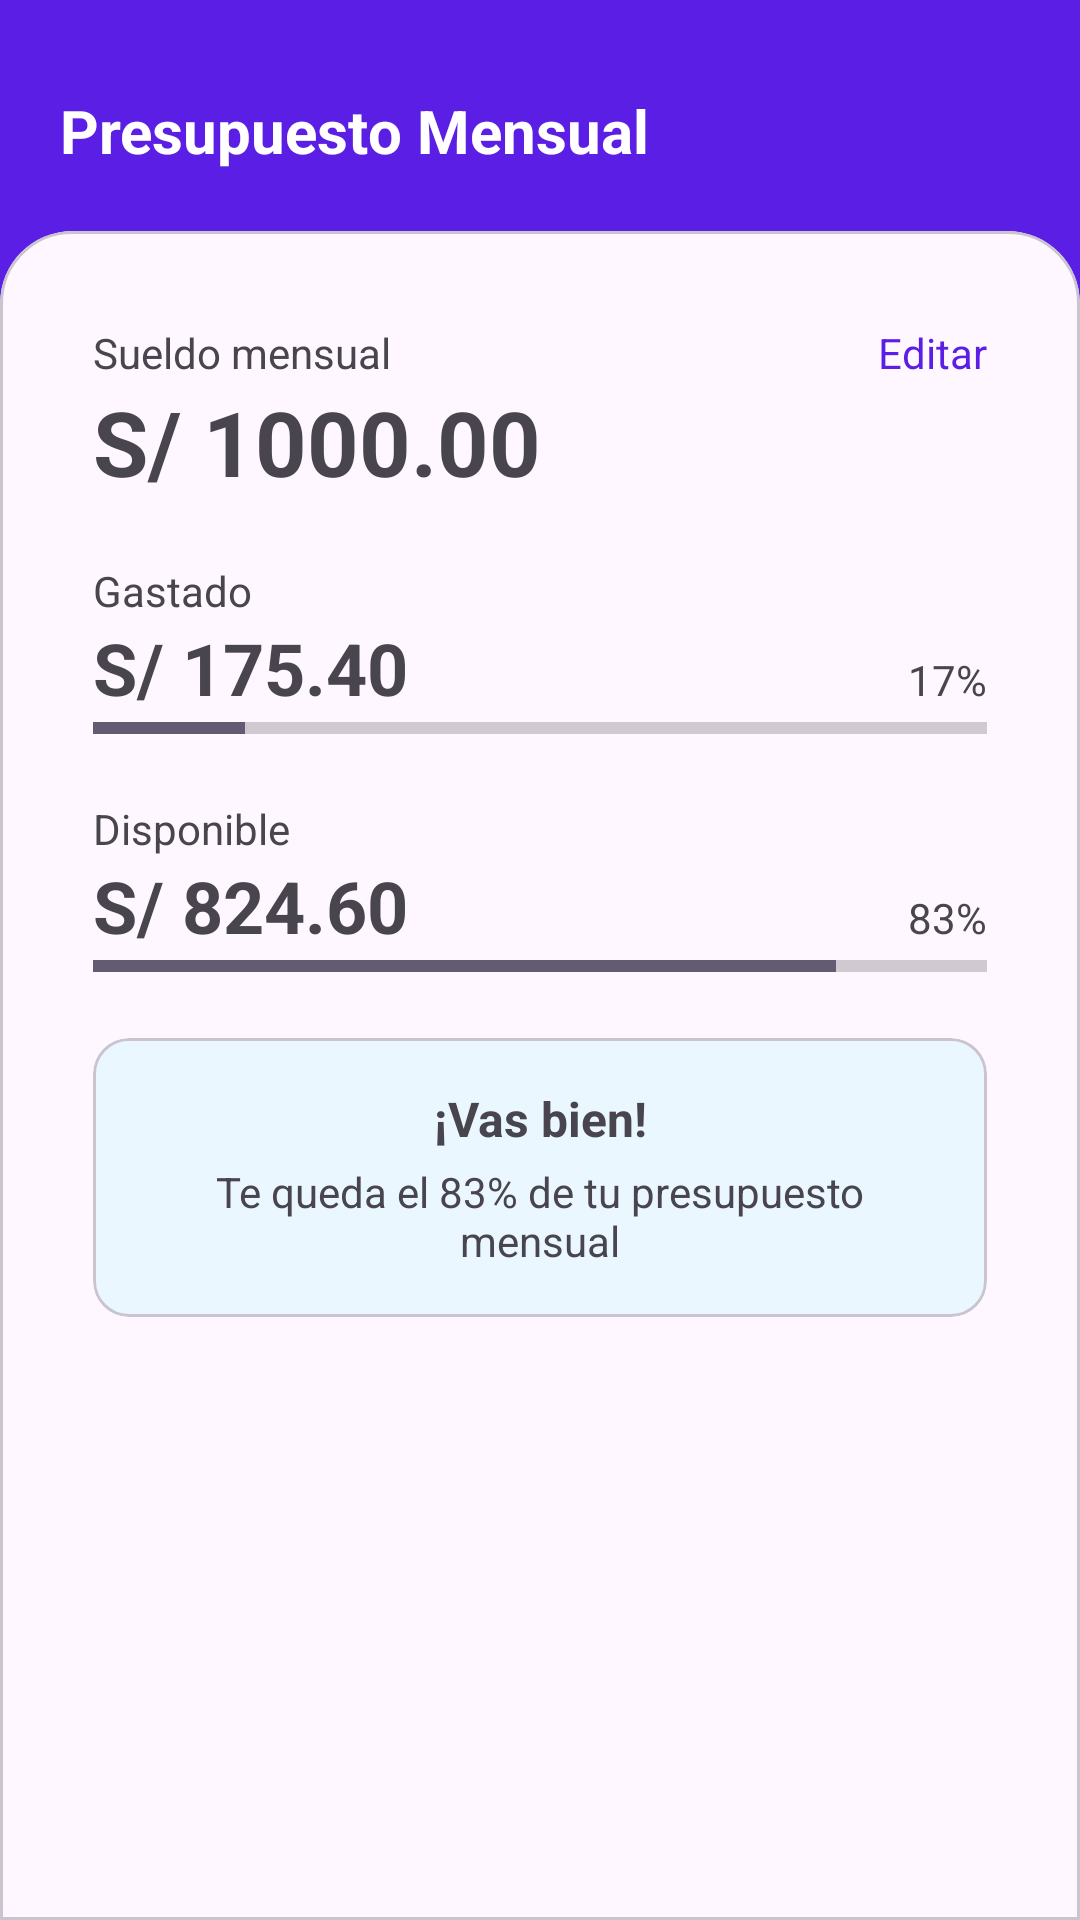

Reconstruct the res/layout file that produces this screen, plus the resources it refers to.
<!-- AndroidManifest.xml: application theme Theme.GastaPe -->
<!-- res/layout/activity_presupuesto.xml -->
<?xml version="1.0" encoding="utf-8"?>
<androidx.constraintlayout.widget.ConstraintLayout
    xmlns:android="http://schemas.android.com/apk/res/android"
    xmlns:app="http://schemas.android.com/apk/res-auto"
    xmlns:tools="http://schemas.android.com/tools"
    android:id="@+id/main"
    android:layout_width="match_parent"
    android:layout_height="match_parent"
    android:background="#5B1EE5"
    android:fitsSystemWindows="true"
    tools:context=".UI.auth.LoginActivity">

    <TextView
        android:id="@+id/txtTitulo"
        android:layout_width="wrap_content"
        android:layout_height="wrap_content"
        android:text="Presupuesto Mensual"
        android:textColor="@android:color/white"
        android:textSize="20sp"
        android:textStyle="bold"
        android:layout_marginTop="30dp"
        app:layout_constraintTop_toTopOf="parent"
        app:layout_constraintStart_toStartOf="parent"
        android:layout_marginLeft="20dp"/>



    <com.google.android.material.card.MaterialCardView
        android:id="@+id/cardPresupuesto"
        android:layout_width="match_parent"
        android:layout_height="0dp"
        android:layout_marginTop="20dp"
        app:shapeAppearance="@style/CustomCardShape"
        app:layout_constraintTop_toBottomOf="@id/txtTitulo"
        app:layout_constraintBottom_toBottomOf="parent"
        app:layout_constraintStart_toStartOf="parent"
        app:layout_constraintEnd_toEndOf="parent">

        <LinearLayout
            android:layout_width="match_parent"
            android:layout_height="match_parent"
            android:orientation="vertical"
            android:padding="24dp">

            <LinearLayout
                android:layout_width="match_parent"
                android:layout_height="wrap_content"
                android:orientation="horizontal">

                <TextView
                    android:layout_width="0dp"
                    android:layout_height="wrap_content"
                    android:layout_weight="1"
                    android:text="Sueldo mensual"
                    android:textSize="14sp"/>

                <TextView
                    android:id="@+id/txtEditar"
                    android:layout_width="wrap_content"
                    android:layout_height="wrap_content"
                    android:text="Editar"
                    android:textColor="#5B1EE5"/>
            </LinearLayout>

            <TextView
                android:id="@+id/txtSueldo"
                android:layout_width="wrap_content"
                android:layout_height="wrap_content"
                android:text="S/ 1000.00"
                android:textSize="30sp"
                android:textStyle="bold"/>

            <TextView
                android:layout_width="wrap_content"
                android:layout_height="wrap_content"
                android:layout_marginTop="20dp"
                android:text="Gastado"/>

            <LinearLayout
                android:layout_width="match_parent"
                android:layout_height="wrap_content"
                android:orientation="horizontal">

                <TextView
                    android:id="@+id/txtGastado"
                    android:layout_width="0dp"
                    android:layout_height="wrap_content"
                    android:layout_weight="1"
                    android:text="S/ 175.40"
                    android:textSize="24sp"
                    android:textStyle="bold"/>

                <TextView
                    android:id="@+id/txtPorcentajeGastado"
                    android:layout_width="wrap_content"
                    android:layout_height="wrap_content"
                    android:text="17%"/>
            </LinearLayout>

            <ProgressBar
                android:id="@+id/progressGastado"
                style="?android:attr/progressBarStyleHorizontal"
                android:layout_width="match_parent"
                android:layout_height="8dp"
                android:max="100"
                android:progress="17"/>

            <TextView
                android:layout_width="wrap_content"
                android:layout_height="wrap_content"
                android:layout_marginTop="20dp"
                android:text="Disponible"/>

            <LinearLayout
                android:layout_width="match_parent"
                android:layout_height="wrap_content"
                android:orientation="horizontal">

                <TextView
                    android:id="@+id/txtDisponible"
                    android:layout_width="0dp"
                    android:layout_height="wrap_content"
                    android:layout_weight="1"
                    android:text="S/ 824.60"
                    android:textSize="24sp"
                    android:textStyle="bold"/>

                <TextView
                    android:id="@+id/txtPorcentajeDisponible"
                    android:layout_width="wrap_content"
                    android:layout_height="wrap_content"
                    android:text="83%"/>
            </LinearLayout>

            <ProgressBar
                android:id="@+id/progressDisponible"
                style="?android:attr/progressBarStyleHorizontal"
                android:layout_width="match_parent"
                android:layout_height="8dp"
                android:max="100"
                android:progress="83"/>

            <com.google.android.material.card.MaterialCardView
                android:layout_width="match_parent"
                android:layout_height="wrap_content"
                android:layout_marginTop="20dp"
                app:cardBackgroundColor="#EAF7FF"
                app:cardCornerRadius="12dp">

                <LinearLayout
                    android:layout_width="match_parent"
                    android:layout_height="wrap_content"
                    android:orientation="vertical"
                    android:padding="16dp">
                    <TextView
                        android:layout_width="match_parent"
                        android:layout_height="wrap_content"
                        android:gravity="center"
                        android:text="¡Vas bien!"
                        android:textStyle="bold"
                        android:textSize="16sp"/>
                    <TextView
                        android:layout_width="match_parent"
                        android:layout_height="wrap_content"
                        android:layout_marginTop="4dp"
                        android:gravity="center"
                        android:text="Te queda el 83% de tu presupuesto mensual"
                        android:textSize="14sp"/>
                </LinearLayout>
            </com.google.android.material.card.MaterialCardView>

        </LinearLayout>

    </com.google.android.material.card.MaterialCardView>

</androidx.constraintlayout.widget.ConstraintLayout>
<!-- resources referenced by this layout -->
<resources>
  <style name="CustomCardShape" parent="">
          <item name="cornerFamilyTopLeft">rounded</item>
          <item name="cornerFamilyTopRight">rounded</item>
          <item name="cornerSizeTopLeft">24dp</item>
          <item name="cornerSizeTopRight">24dp</item>
          <item name="cornerSizeBottomLeft">0dp</item>
          <item name="cornerSizeBottomRight">0dp</item>
      </style>
  <style name="Theme.GastaPe" parent="Base.Theme.GastaPe" />
  <style name="Base.Theme.GastaPe" parent="Theme.Material3.DayNight.NoActionBar">
          
          
          
          <item name="android:navigationBarColor">@android:color/white</item>
          <item name="android:statusBarColor">#5B1EE5</item>
  
      </style>
</resources>
